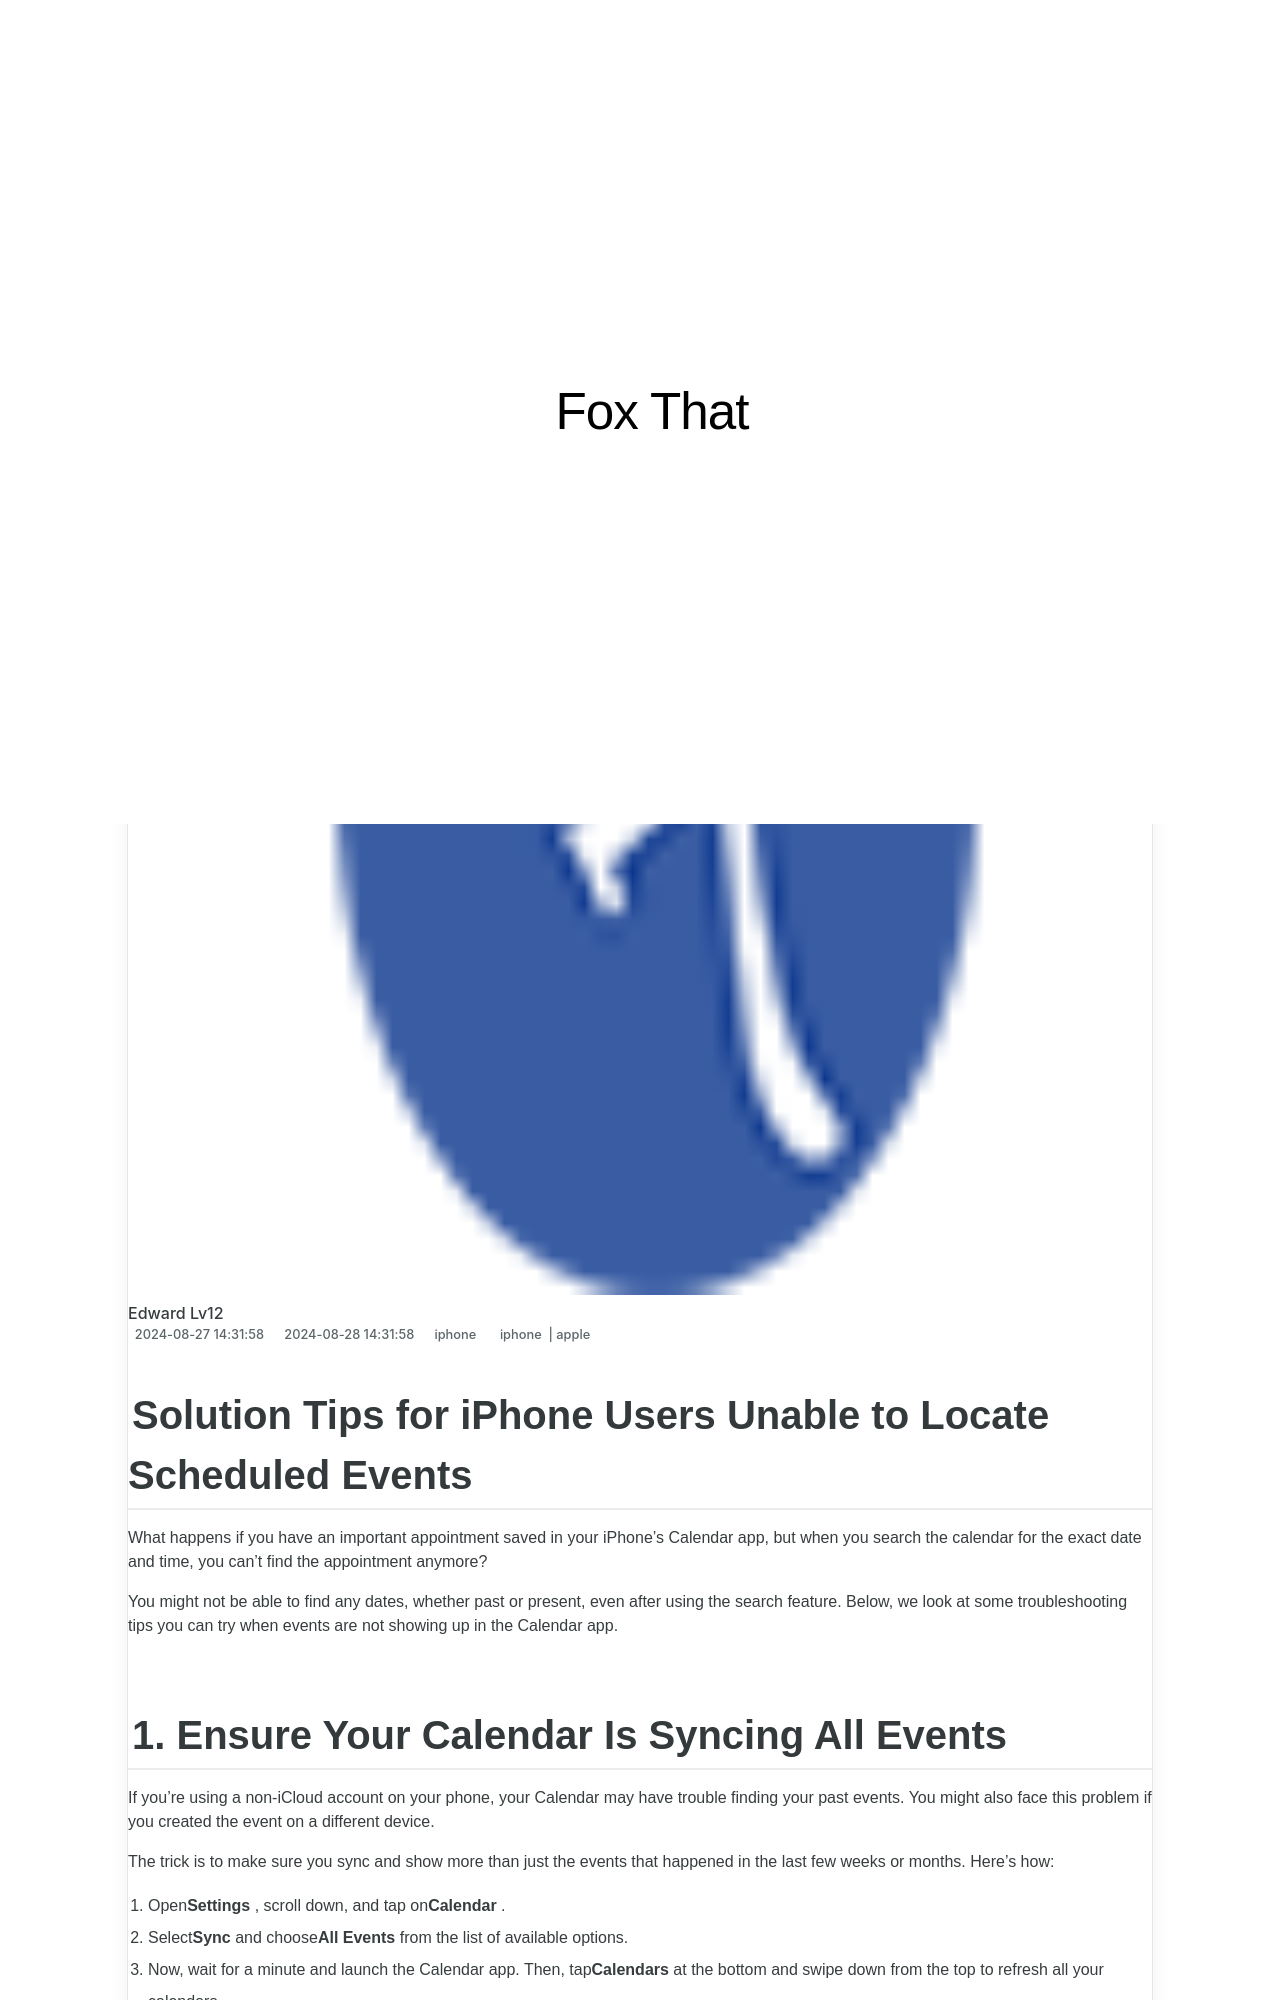

repository: techidaily/site-fox-that · page: solution-tips-for-iphone-users-unable-to-locate-scheduled-events/index.html · generator: jekyll

---
title: Solution Tips for iPhone Users Unable to Locate Scheduled Events
date: 2024-08-27T14:31:58.338Z
updated: 2024-08-28T14:31:58.338Z
tags:
  - iphone
  - apple
categories:
  - iphone
description: This Article Describes Solution Tips for iPhone Users Unable to Locate Scheduled Events
excerpt: This Article Describes Solution Tips for iPhone Users Unable to Locate Scheduled Events
thumbnail: https://thmb.techidaily.com/5cabd8afae51f2d610c40e7b3e5f30c80fd0a554cd872de0aa746e8545edfc3c.jpg
---

## Solution Tips for iPhone Users Unable to Locate Scheduled Events

 What happens if you have an important appointment saved in your iPhone's Calendar app, but when you search the calendar for the exact date and time, you can't find the appointment anymore?

 You might not be able to find any dates, whether past or present, even after using the search feature. Below, we look at some troubleshooting tips you can try when events are not showing up in the Calendar app.
